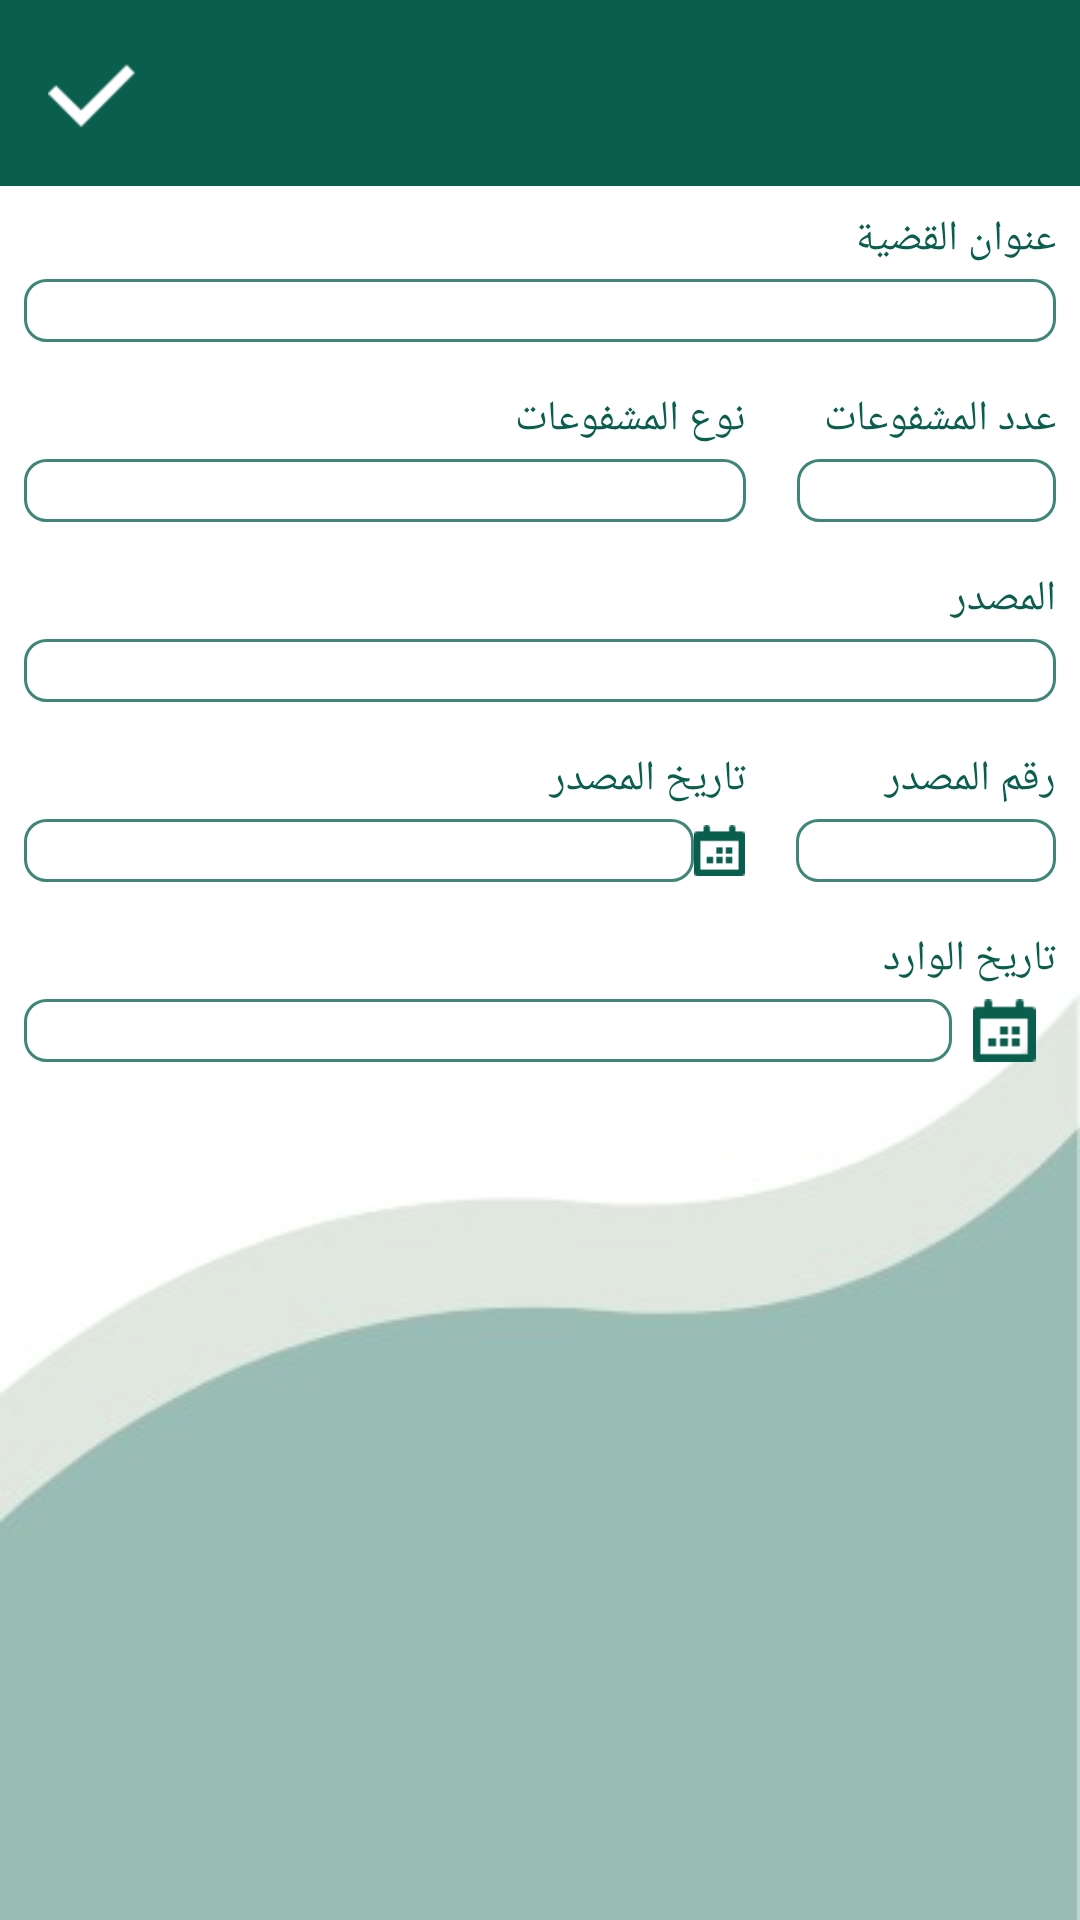

Reconstruct the res/layout file that produces this screen, plus the resources it refers to.
<!-- AndroidManifest.xml: application theme AppTheme -->
<!-- res/layout/activity_issue_content.xml -->
<android.support.constraint.ConstraintLayout xmlns:android="http://schemas.android.com/apk/res/android"
    xmlns:app="http://schemas.android.com/apk/res-auto"
    android:layout_width="match_parent"
    android:layout_height="match_parent"
    android:background="@drawable/background">

    <include layout="@layout/fragment_bar"
        android:layout_alignParentTop="true"
        android:layout_alignParentEnd="true"
        android:layout_alignParentRight="true"
        android:id="@+id/textView5"
        android:minHeight="?attr/actionBarSize"
        android:layout_height="wrap_content"
        android:layout_width="match_parent"
        app:layout_constraintRight_toRightOf="parent"
        app:layout_constraintLeft_toLeftOf="parent"
        app:layout_constraintTop_toTopOf="parent" />

    <TextView
        android:text="عنوان القضية"
        android:layout_width="match_parent"
        android:layout_height="wrap_content"
        android:layout_below="@+id/textView5"
        android:layout_marginTop="8dp"
        android:id="@+id/textView6"
        android:layout_marginRight="8dp"
        android:layout_marginLeft="8dp"
        android:fontFamily="@font/jozoor_font"
        android:textColor="@color/colorPrimaryDark"
        app:layout_constraintRight_toRightOf="parent"
        app:layout_constraintLeft_toLeftOf="parent"
        app:layout_constraintTop_toBottomOf="@+id/textView5" />


    <TextView
        android:id="@+id/title2"
        android:layout_width="match_parent"
        android:layout_height="wrap_content"
        android:layout_below="@+id/textView6"
        android:background="@drawable/textreferral"
        android:text=""
        android:layout_marginRight="8dp"
        android:layout_marginLeft="8dp"
        android:gravity="right"
        android:textColor="@android:color/black"
        android:textAlignment="gravity"
        android:layout_marginTop="4dp"
        app:layout_constraintRight_toRightOf="parent"
        app:layout_constraintLeft_toLeftOf="parent"
        app:layout_constraintTop_toBottomOf="@+id/textView6" />

    <LinearLayout
        android:id="@+id/linear1"
        android:layout_width="match_parent"
        android:layout_height="wrap_content"
        android:layout_marginRight="8dp"
        android:layout_marginLeft="8dp"
        android:layout_marginTop="16dp"
        app:layout_constraintRight_toRightOf="parent"
        app:layout_constraintLeft_toLeftOf="parent"
        app:layout_constraintTop_toBottomOf="@+id/title2"
        android:weightSum="5">

        <TextView
            android:id="@+id/textView10"
            android:layout_width="0dp"
            android:layout_height="wrap_content"
            android:text="نوع المشفوعات"
            android:fontFamily="@font/jozoor_font"
            android:textColor="@color/colorPrimaryDark"
            android:layout_weight="3.50"/>

        <TextView
            android:text="عدد المشفوعات"
            android:layout_height="wrap_content"
            android:id="@+id/textView8"
            android:layout_weight="1.5"
            android:fontFamily="@font/jozoor_font"
            android:textColor="@color/colorPrimaryDark"
            android:layout_width="0dp" />


    </LinearLayout>

    <LinearLayout
        android:id="@+id/linear2"
        android:layout_width="match_parent"
        android:layout_height="wrap_content"
        android:layout_marginRight="8dp"
        android:layout_marginLeft="8dp"
        app:layout_constraintRight_toRightOf="parent"
        app:layout_constraintLeft_toLeftOf="parent"
        app:layout_constraintTop_toBottomOf="@+id/linear1"
        android:weightSum="5">

        <TextView
            android:id="@+id/documents_type"
            android:layout_width="0dp"
            android:layout_height="wrap_content"
            android:background="@drawable/textreferral"
            android:gravity="right"
            android:textColor="@android:color/black"
            android:textAlignment="gravity"
            android:layout_marginTop="4dp"
            android:layout_weight="3.50"/>
        <TextView
            android:text=""
            android:layout_width="0dp"
            android:layout_height="wrap_content"
            android:layout_weight=".25"/>

        <TextView
            android:text=""
            android:layout_width="0dp"
            android:layout_height="wrap_content"
            android:gravity="center"
            android:textColor="@android:color/black"
            android:textAlignment="gravity"
            android:layout_marginTop="4dp"
            android:background="@drawable/textreferral"
            android:id="@+id/documents_no"
            android:layout_weight="1.25"/>

    </LinearLayout>




    <TextView
        android:text="المصدر"
        android:layout_width="match_parent"
        android:layout_height="wrap_content"
        android:id="@+id/textView11"
        android:layout_marginTop="16dp"
        app:layout_constraintRight_toRightOf="parent"
        app:layout_constraintLeft_toLeftOf="parent"
        app:layout_constraintTop_toBottomOf="@+id/linear2"
        android:textColor="@color/colorPrimaryDark"
        android:fontFamily="@font/jozoor_font"
        android:layout_marginRight="8dp"
        android:layout_marginLeft="8dp" />

    <TextView
        android:text=""
        android:layout_width="match_parent"
        android:layout_height="wrap_content"
        android:id="@+id/resource"
        android:gravity="right"
        android:textColor="@android:color/black"
        android:textAlignment="gravity"
        android:layout_marginTop="4dp"
        android:background="@drawable/textreferral"
        android:layout_marginRight="8dp"
        android:layout_marginLeft="8dp"
        app:layout_constraintRight_toRightOf="parent"
        app:layout_constraintLeft_toLeftOf="parent"
        app:layout_constraintTop_toBottomOf="@+id/textView11" />


    <LinearLayout
        android:id="@+id/linear3"
        android:layout_width="match_parent"
        android:layout_height="wrap_content"
        android:layout_marginRight="8dp"
        android:layout_marginLeft="8dp"
        android:layout_marginTop="16dp"
        app:layout_constraintRight_toRightOf="parent"
        app:layout_constraintLeft_toLeftOf="parent"
        app:layout_constraintTop_toBottomOf="@+id/resource"
        android:weightSum="5">


        <TextView
            android:text="تاريخ المصدر"
            android:layout_width="0dp"
            android:layout_height="wrap_content"
            android:id="@+id/textView14"
            android:fontFamily="@font/jozoor_font"
            android:textColor="@color/colorPrimaryDark"
            android:layout_weight="3.5" />

        <TextView
            android:text="رقم المصدر"
            android:layout_width="0dp"
            android:layout_height="wrap_content"
            android:id="@+id/textView12"
            android:fontFamily="@font/jozoor_font"
            android:textColor="@color/colorPrimaryDark"
            android:layout_weight="1.5" />
    </LinearLayout>



    <LinearLayout
        android:id="@+id/linear4"
        android:layout_width="match_parent"
        android:layout_height="wrap_content"
        android:layout_marginRight="8dp"
        android:layout_marginLeft="8dp"
        app:layout_constraintRight_toRightOf="parent"
        app:layout_constraintLeft_toLeftOf="parent"
        app:layout_constraintTop_toBottomOf="@+id/linear3"
        android:weightSum="5">

        <TextView
            android:text=""
            android:layout_width="0dp"
            android:layout_height="wrap_content"
            android:id="@+id/resource_date"
            android:background="@drawable/textreferral"
            android:gravity="center"
            android:textColor="@android:color/black"
            android:textAlignment="gravity"
            android:layout_marginTop="4dp"
            android:layout_weight="3.25"/>

        <ImageView
            android:layout_width="0dp"
            android:layout_height="match_parent"
            android:gravity="center"
            android:textAlignment="gravity"
            android:src="@mipmap/date"
            android:layout_marginTop="4dp"
            android:layout_weight=".25" />

        <TextView
            android:text=""
            android:layout_width="0dp"
            android:layout_height="wrap_content"
            android:layout_weight=".25"/>

        <TextView
            android:text=""
            android:layout_width="0dp"
            android:layout_height="wrap_content"
            android:id="@+id/resource_no"
            android:gravity="center"
            android:textColor="@android:color/black"
            android:textAlignment="gravity"
            android:layout_marginTop="4dp"
            android:background="@drawable/textreferral"
            android:layout_weight="1.25"/>

    </LinearLayout>


    <TextView
        android:text="تاريخ الوارد"
        android:layout_width="match_parent"
        android:layout_height="wrap_content"
        android:id="@+id/textView16"
        android:layout_marginRight="8dp"
        android:layout_marginLeft="8dp"
        android:layout_marginTop="16dp"
        android:fontFamily="@font/jozoor_font"
        app:layout_constraintRight_toRightOf="parent"
        app:layout_constraintLeft_toLeftOf="parent"
        app:layout_constraintTop_toBottomOf="@+id/linear4"
        android:textColor="@color/colorPrimaryDark" />


    <LinearLayout
        android:layout_width="match_parent"
        android:layout_height="wrap_content"
        android:layout_marginRight="8dp"
        android:layout_marginLeft="8dp"
        app:layout_constraintRight_toRightOf="parent"
        app:layout_constraintLeft_toLeftOf="parent"
        app:layout_constraintTop_toBottomOf="@+id/textView16"
        android:weightSum="5">


        <TextView
            android:text=""
            android:layout_width="0dp"
            android:layout_height="wrap_content"
            android:id="@+id/coming_date"
            android:gravity="center"
            android:textColor="@android:color/black"
            android:textAlignment="gravity"
            android:layout_marginTop="4dp"
            android:background="@drawable/textreferral"
            android:layout_weight="4.5"/>

        <ImageView
            android:layout_width="0dp"
            android:layout_height="match_parent"
            android:gravity="center"
            android:textAlignment="gravity"
            android:src="@mipmap/date"
            android:layout_marginTop="4dp"
            android:layout_weight=".5" />
    </LinearLayout>




</android.support.constraint.ConstraintLayout>
<!-- res/layout/fragment_bar.xml (included above) -->
<?xml version="1.0" encoding="utf-8"?>
<android.support.v7.widget.Toolbar xmlns:android="http://schemas.android.com/apk/res/android"
    xmlns:app="http://schemas.android.com/apk/res-auto"
    xmlns:tools="http://schemas.android.com/tools"
    android:id="@+id/fragment_toolbar"
    android:layout_width="match_parent"
    android:minHeight="?attr/actionBarSize"
    android:layout_height="wrap_content"
    android:background="@color/colorPrimaryDark"
    app:titleTextColor="@android:color/white"
    android:gravity="right|center_horizontal"
    android:textAlignment="gravity"
    app:layout_collapseMode="pin"
    app:layout_scrollFlags="scroll|enterAlways">

    <Button
        android:id="@+id/toolbar_back"
        android:layout_marginTop="16dp"
        android:layout_marginBottom="16dp"
        android:layout_marginLeft="4dp"
        android:layout_width="40dp"
        android:layout_height="30dp"
        android:layout_gravity="right"
        android:background="@mipmap/rightarrow"
        />

    <TextView
        android:id="@+id/toolbar_title"
        android:layout_width="wrap_content"
        android:layout_height="wrap_content"
        android:layout_marginRight="4dp"
        android:layout_gravity="right"
        android:gravity="right|center_vertical"
        android:textAlignment="gravity"
        android:textSize="20dp"
        android:textColor="@android:color/white"
        android:fontFamily="@font/roboto_bold"
        />

    <Button
        android:id="@+id/toolbar_save"
        android:layout_width="30dp"
        android:layout_height="30dp"
        android:layout_gravity="left"
        android:background="@mipmap/right"
        />
</android.support.v7.widget.Toolbar>
<!-- resources referenced by this layout -->
<resources>
  <color name="colorPrimaryDark">#0A5E4D</color>
  <!-- drawable background: png bitmap (drawable, 4568 bytes) -->
  <!-- drawable textreferral (drawable) -->
  <?xml version="1.0" encoding="UTF-8"?>
  <shape xmlns:android="http://schemas.android.com/apk/res/android">
      <solid android:color="#ffffffff" />
  
      <stroke android:width="1dp"
          android:color="@color/colorPrimary" />
  
      <padding android:left="1dp"
          android:top="1dp"
          android:right="1dp"
          android:bottom="1dp" />
  
      <corners android:bottomRightRadius="7dp"
          android:bottomLeftRadius="7dp"
          android:topLeftRadius="7dp"
          android:topRightRadius="7dp" />
  </shape>
  <!-- mipmap date: png bitmap (mipmap-hdpi, 190 bytes) -->
  <!-- mipmap right: png bitmap (mipmap-hdpi, 184 bytes) -->
  <style name="AppTheme" parent="Theme.AppCompat.Light.DarkActionBar">
          
          <item name="colorPrimary">@color/colorPrimary</item>
          <item name="colorPrimaryDark">@color/colorPrimaryDark</item>
          <item name="colorAccent">#FAA803</item>
      </style>
  <color name="colorPrimary">#3F8578</color>
</resources>
